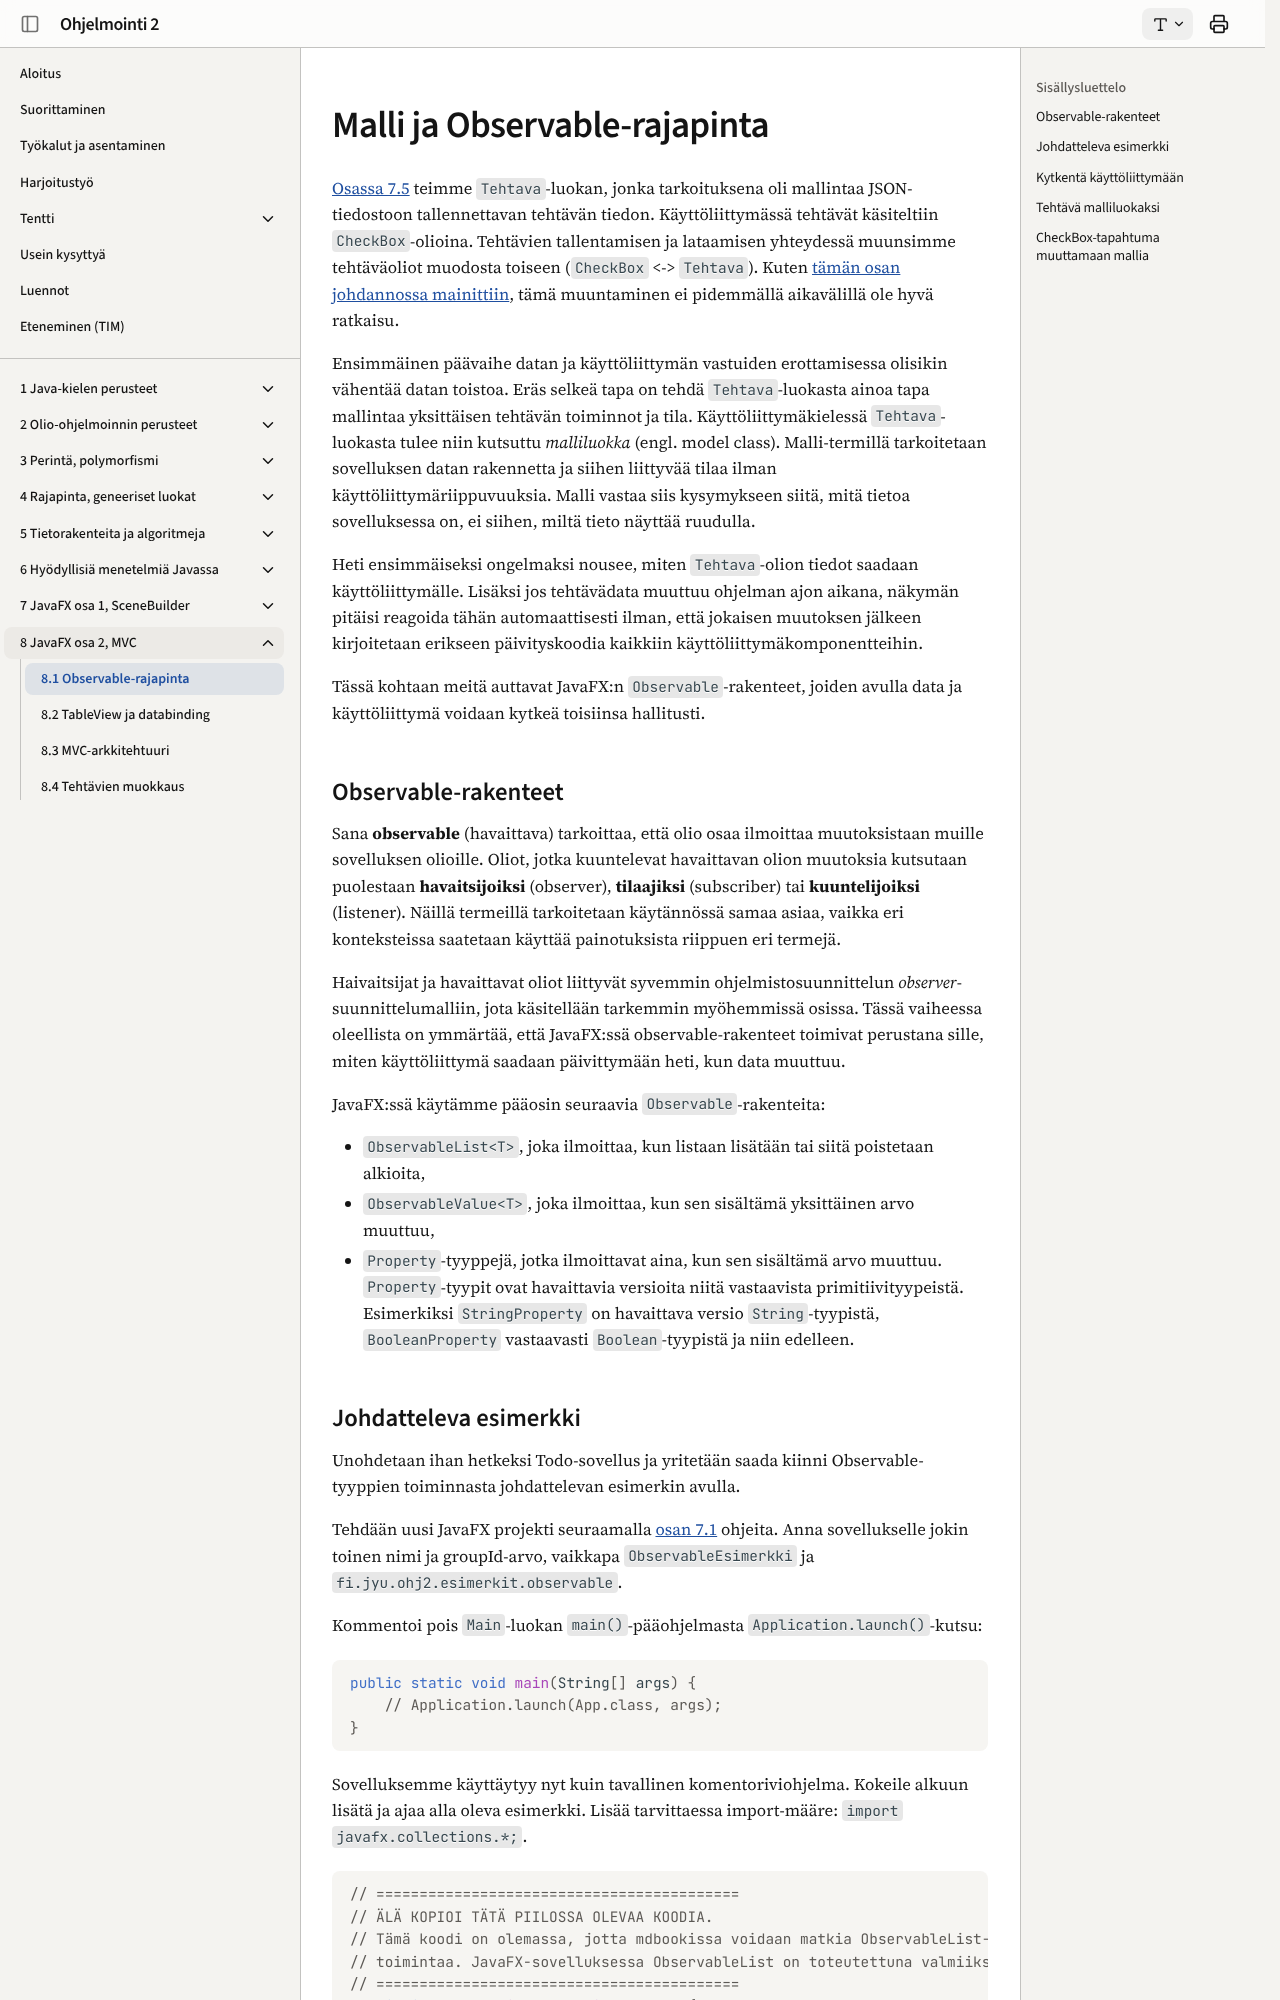

repository: ohj-perus-jy/ohj2 · page: osa8/01-malli-ja-observable-rajapinta/index.html · generator: mkdocs

# Malli ja Observable-rajapinta

[Osassa 7.5](../osa7/05-tehtavien-lukeminen-tallennus.md) teimme
`Tehtava`-luokan, jonka tarkoituksena oli mallintaa JSON-tiedostoon
tallennettavan tehtävän tiedon. Käyttöliittymässä tehtävät käsiteltiin
`CheckBox`-olioina. Tehtävien tallentamisen ja lataamisen yhteydessä muunsimme
tehtäväoliot muodosta toiseen (`CheckBox` <-> `Tehtava`). Kuten [tämän osan
johdannossa mainittiin](./index.md), tämä muuntaminen ei pidemmällä aikavälillä ole hyvä
ratkaisu.

Ensimmäinen päävaihe datan ja käyttöliittymän vastuiden erottamisessa olisikin
vähentää datan toistoa. Eräs selkeä tapa on tehdä `Tehtava`-luokasta ainoa tapa
mallintaa yksittäisen tehtävän toiminnot ja tila. Käyttöliittymäkielessä
`Tehtava`-luokasta tulee niin kutsuttu *malliluokka* (engl. model class).
Malli-termillä tarkoitetaan sovelluksen datan rakennetta ja siihen liittyvää
tilaa ilman käyttöliittymäriippuvuuksia. Malli vastaa siis kysymykseen siitä,
mitä tietoa sovelluksessa on, ei siihen, miltä tieto näyttää ruudulla.

<!-- Kun tehtävä on oma malliolionsa, samaa tietoa voidaan käsitellä riippumatta
siitä, näytetäänkö tieto taulukkona, listana tai erillisessä
muokkausikkunassa. Tämä tekee sovelluksesta joustavamman, koska uusia kenttiä,
kuten kuvaus, prioriteetti tai määräpäivä, voidaan lisätä suoraan malliin ilman
että käyttöliittymälogiikkaa täytyy kirjoittaa alusta uudelleen. Samalla
tiedoston tallennus ja lataus selkeytyvät, koska tallennamme varsinaista
sovellusdataa emmekä käyttöliittymäkomponenttien tilaa. -->

Heti ensimmäiseksi ongelmaksi nousee, miten `Tehtava`-olion tiedot saadaan
käyttöliittymälle. Lisäksi jos tehtävädata muuttuu ohjelman ajon aikana, näkymän
pitäisi reagoida tähän automaattisesti ilman, että jokaisen muutoksen jälkeen
kirjoitetaan erikseen päivityskoodia kaikkiin käyttöliittymäkomponentteihin. 

Tässä kohtaan meitä auttavat JavaFX:n `Observable`-rakenteet, joiden avulla data
ja käyttöliittymä voidaan kytkeä toisiinsa hallitusti.

## Observable-rakenteet

Sana **observable** (havaittava) tarkoittaa, että olio osaa ilmoittaa
muutoksistaan muille sovelluksen olioille. Oliot, jotka kuuntelevat havaittavan
olion muutoksia kutsutaan puolestaan **havaitsijoiksi** (observer),
**tilaajiksi** (subscriber) tai **kuuntelijoiksi** (listener). Näillä termeillä
tarkoitetaan käytännössä samaa asiaa, vaikka eri konteksteissa saatetaan käyttää
painotuksista riippuen eri termejä. 

Haivaitsijat ja havaittavat oliot liittyvät syvemmin ohjelmistosuunnittelun
*observer*-suunnittelumalliin, jota käsitellään tarkemmin myöhemmissä osissa.
Tässä vaiheessa oleellista on ymmärtää, että JavaFX:ssä observable-rakenteet
toimivat perustana sille, miten käyttöliittymä saadaan päivittymään heti, kun
data muuttuu.

JavaFX:ssä käytämme pääosin seuraavia `Observable`-rakenteita:

- `ObservableList<T>`,  joka ilmoittaa, kun listaan lisätään tai siitä poistetaan
  alkioita,
- `ObservableValue<T>`, joka ilmoittaa, kun sen sisältämä yksittäinen arvo
  muuttuu,
- `Property`-tyyppejä, jotka ilmoittavat aina, kun sen sisältämä arvo muuttuu.
  `Property`-tyypit ovat havaittavia versioita niitä vastaavista
  primitiivityypeistä. Esimerkiksi `StringProperty` on havaittava versio
  `String`-tyypistä, `BooleanProperty` vastaavasti `Boolean`-tyypistä ja niin
  edelleen. 

<!-- Havaittavia tyyppejä voidaan sitoa toisiinsa, jolloin yhden arvon
  muutos aiheuttaa automaattisesti toisen arvon päivittymisen. Esimerkiksi jos
  tehtävän otsikko on `StringProperty`-tyyppinen olio, se voidaan sitoa
  `Label`-komponenttiin, jolloin `Label`-teksti päivittyy automaattisesti, kun
  tehtävän otsikko muuttuu. -->
